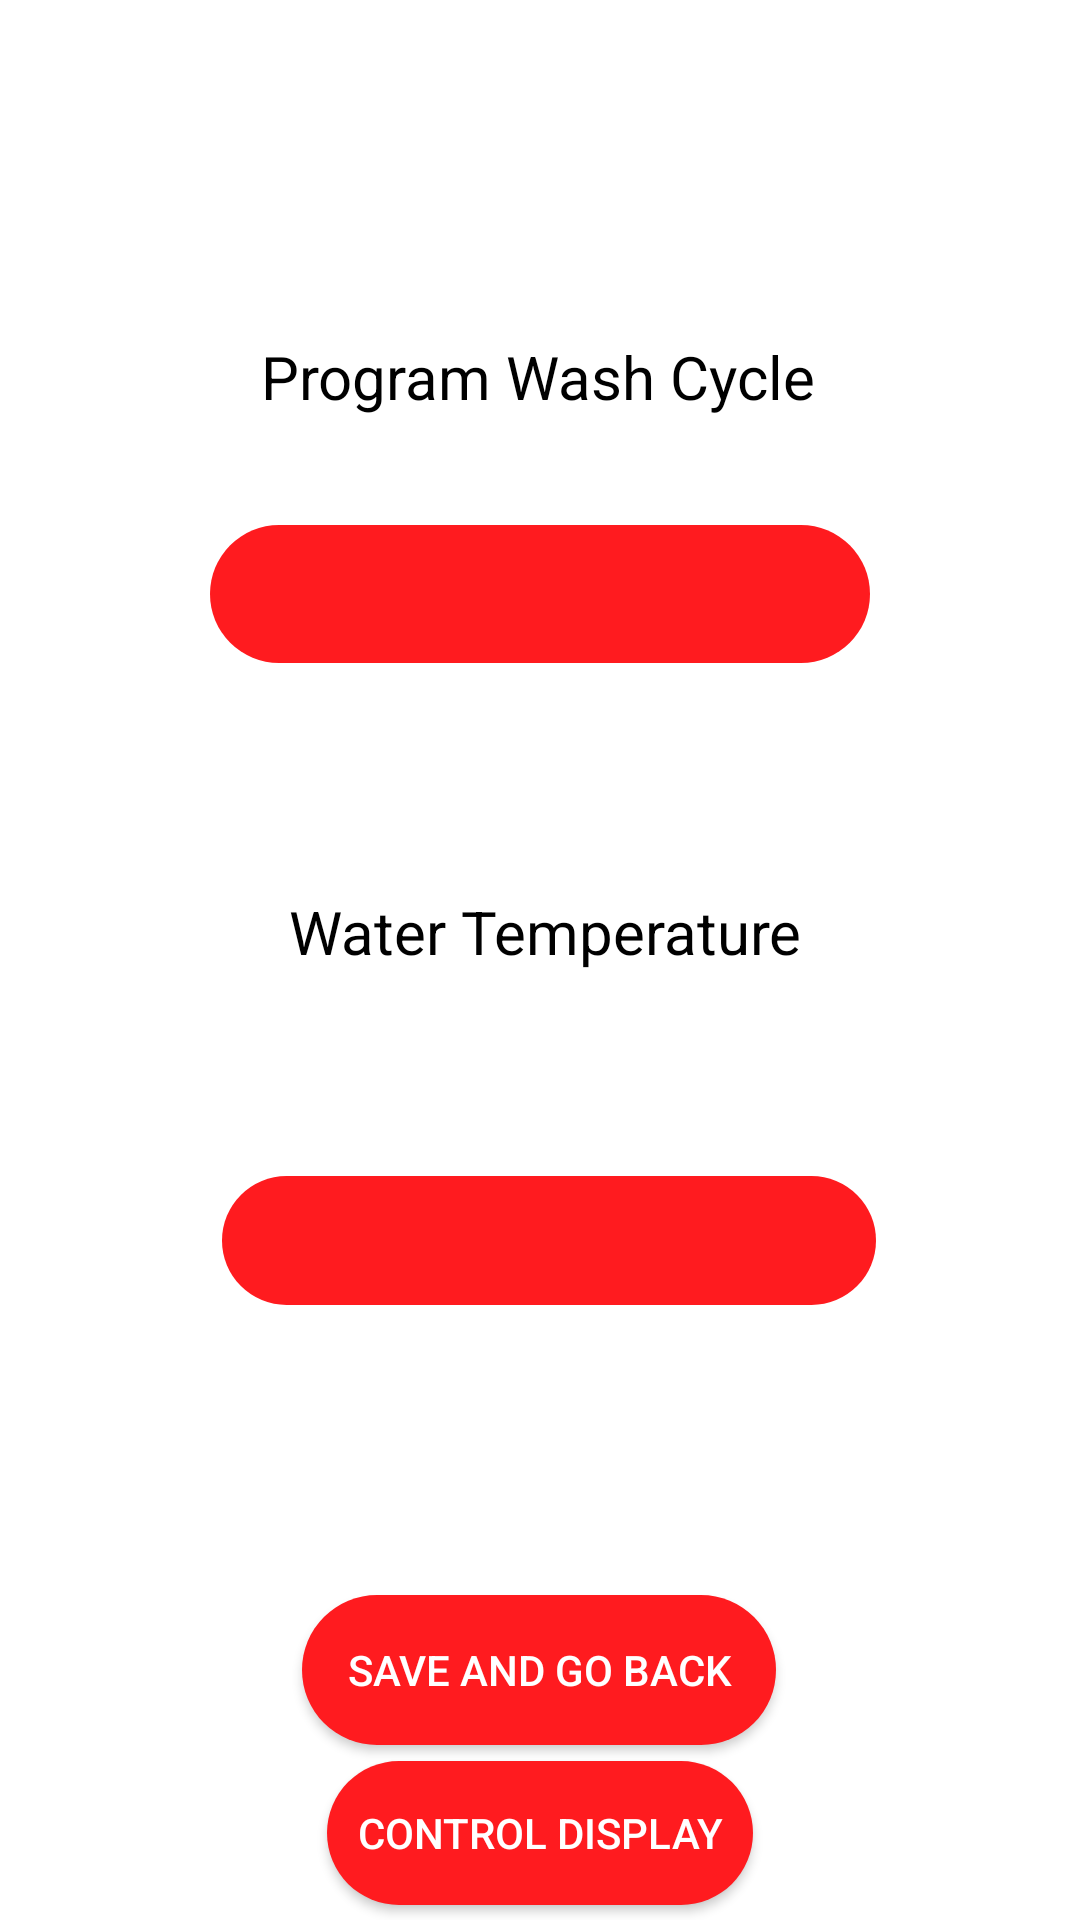

Here is an Android app screen rendered from its layout file. Give the layout XML and the strings, colors and styles it references.
<!-- AndroidManifest.xml: application theme Theme.Design.NoActionBar -->
<!-- res/layout/activity_panel.xml -->
<?xml version="1.0" encoding="utf-8"?>
<androidx.constraintlayout.widget.ConstraintLayout xmlns:android="http://schemas.android.com/apk/res/android"
    xmlns:app="http://schemas.android.com/apk/res-auto"
    xmlns:tools="http://schemas.android.com/tools"
    android:layout_width="match_parent"
    android:layout_height="match_parent"
    android:background="@color/white"
    tools:context=".PanelActivity">

    <TextView
        android:id="@+id/textView8"
        android:layout_width="wrap_content"
        android:layout_height="wrap_content"
        android:layout_marginTop="112dp"
        android:text="Program Wash Cycle"
        android:textColor="@color/black"
        android:textSize="20dp"
        app:layout_constraintEnd_toEndOf="parent"
        app:layout_constraintHorizontal_bias="0.497"
        app:layout_constraintStart_toStartOf="parent"
        app:layout_constraintTop_toTopOf="parent" />

    <TextView
        android:id="@+id/textView9"
        android:layout_width="wrap_content"
        android:layout_height="wrap_content"
        android:layout_marginTop="76dp"
        android:text="Water Temperature"
        android:textColor="@color/black"
        android:textSize="20dp"
        app:layout_constraintEnd_toEndOf="parent"
        app:layout_constraintHorizontal_bias="0.51"
        app:layout_constraintStart_toStartOf="parent"
        app:layout_constraintTop_toBottomOf="@+id/program_cycle_spinner" />

    <Spinner
        android:id="@+id/program_cycle_spinner"
        android:layout_width="220dp"
        android:layout_height="46dp"
        android:layout_marginTop="36dp"
        android:background="@drawable/btn_primary"
        app:layout_constraintEnd_toEndOf="parent"
        app:layout_constraintStart_toStartOf="parent"
        app:layout_constraintTop_toBottomOf="@+id/textView8" />

    <Spinner
        android:id="@+id/temp_spinner"
        android:layout_width="218dp"
        android:layout_height="43dp"
        android:layout_marginTop="68dp"
        android:background="@drawable/btn_primary"
        android:visibility="visible"
        app:layout_constraintEnd_toEndOf="parent"
        app:layout_constraintHorizontal_bias="0.521"
        app:layout_constraintStart_toStartOf="parent"
        app:layout_constraintTop_toBottomOf="@+id/textView9" />

    <Button
        android:id="@+id/save_settings"
        android:layout_width="158dp"
        android:layout_height="50dp"
        android:layout_marginTop="96dp"
        android:background="@drawable/btn_primary"
        android:text="Save and go Back"
        app:layout_constraintBottom_toBottomOf="parent"
        app:layout_constraintEnd_toEndOf="parent"
        app:layout_constraintHorizontal_bias="0.498"
        app:layout_constraintStart_toStartOf="parent"
        app:layout_constraintTop_toBottomOf="@+id/temp_spinner"
        app:layout_constraintVertical_bias="0.01" />

    <Button
        android:id="@+id/display"
        android:layout_width="wrap_content"
        android:layout_height="wrap_content"
        android:background="@drawable/btn_primary"
        android:padding="10dp"
        android:text="Control Display"
        app:layout_constraintBottom_toBottomOf="parent"
        app:layout_constraintEnd_toEndOf="parent"
        app:layout_constraintStart_toStartOf="parent"
        app:layout_constraintTop_toBottomOf="@+id/save_settings" />
</androidx.constraintlayout.widget.ConstraintLayout>
<!-- resources referenced by this layout -->
<resources>
  <color name="black">#FF000000</color>
  <color name="white">#FFFFFFFF</color>
  <!-- drawable btn_primary (drawable) -->
  <shape xmlns:android="http://schemas.android.com/apk/res/android"
      android:shape="rectangle">
      <corners android:radius="70dp" />
      <solid android:color="@color/purple_700" />
  </shape>
  <color name="purple_700">#ff1b1f</color>
</resources>
